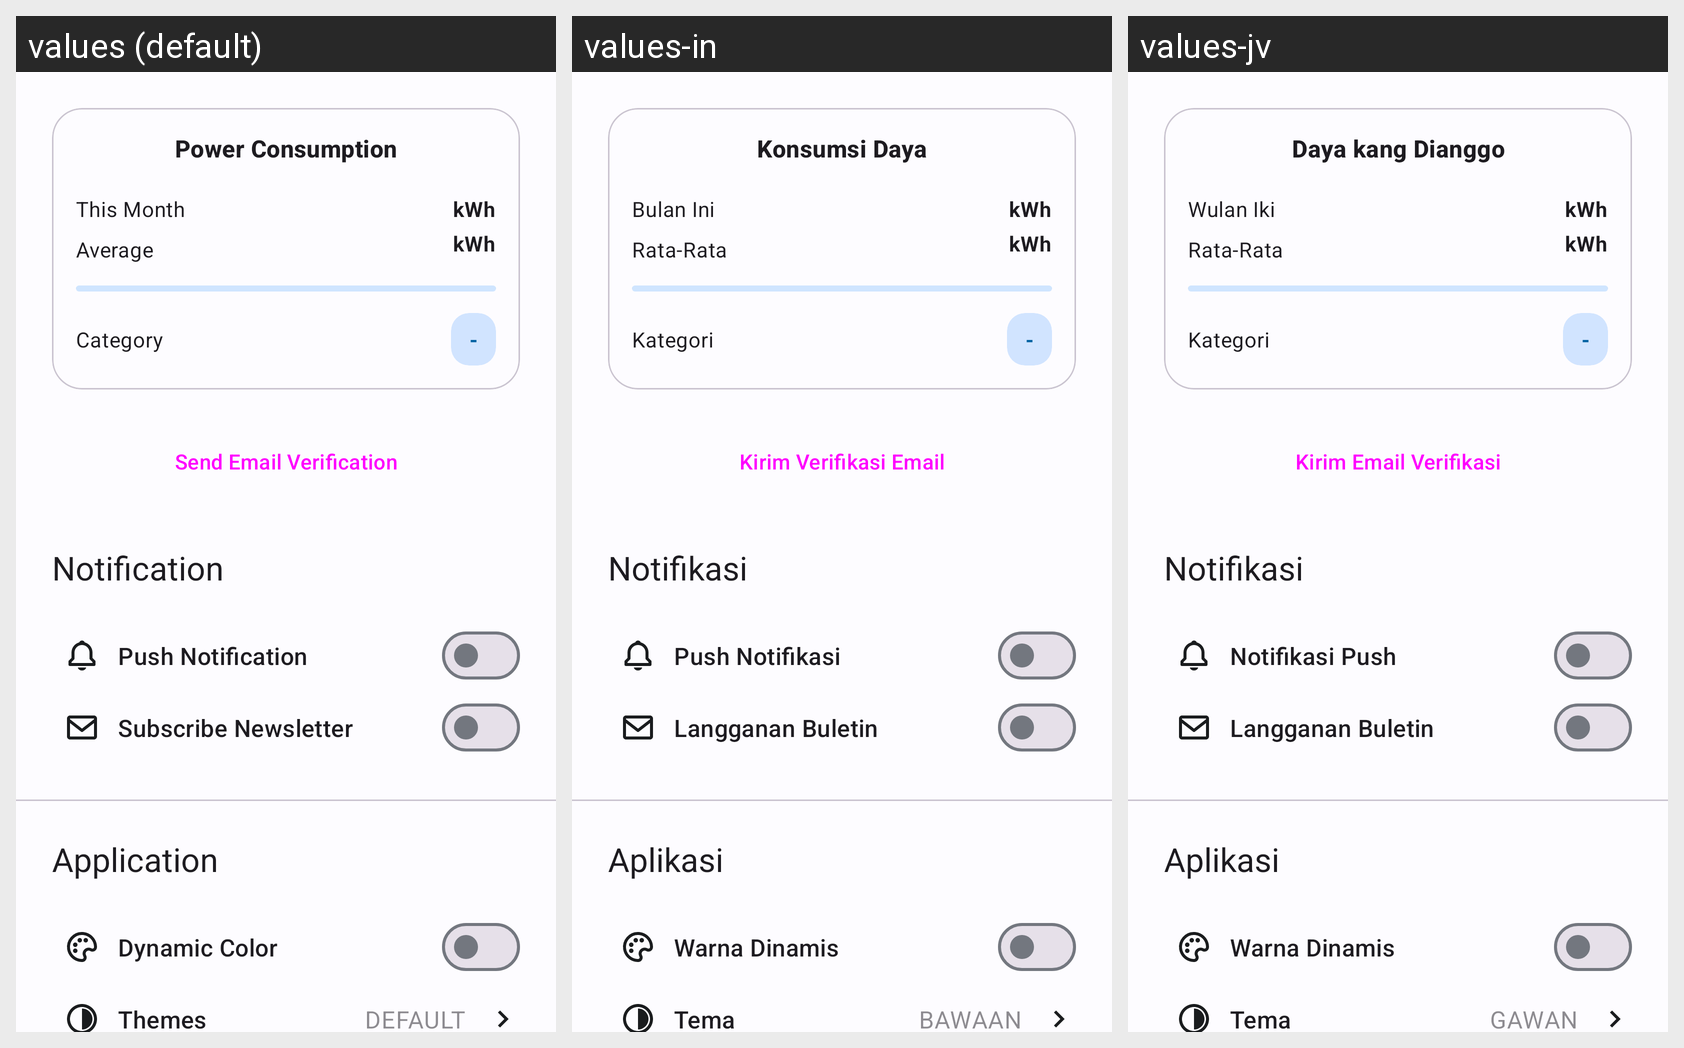

For this localized Android screen grid, give each drawn string resource with its value in every locale shown.
Android screen res/layout/fragment_settings.xml rendered under 3 locales, left to right: values (default), values-in, values-jv. Device: Nexus 5 (rendered at 1080×1920; each locale shown at half size, 540×960, under a caption strip naming it); theme Theme.SmartHome.
Strings drawn on this screen, with the default value and each locale's value (text and hints the layout hard-codes, and strings that could not be matched under every locale, appear in the picture but are not listed):

text_power_consumption
  values: Power Consumption
  values-in: Konsumsi Daya
  values-jv: Daya kang Dianggo

text_power_consumption_month
  values: This Month
  values-in: Bulan Ini
  values-jv: Wulan Iki

text_power_unit
  values: kWh
  values-in: kWh
  values-jv: kWh

text_power_consumption_average
  values: Average
  values-in: Rata-Rata
  values-jv: Rata-Rata

text_power_consumption_category
  values: Category
  values-in: Kategori
  values-jv: Kategori

text_placeholder
  values: -
  values-in: -
  values-jv: -

text_email_verification
  values: Send Email Verification
  values-in: Kirim Verifikasi Email
  values-jv: Kirim Email Verifikasi

text_settings_notification
  values: Notification
  values-in: Notifikasi
  values-jv: Notifikasi

text_settings_push_notification
  values: Push Notification
  values-in: Push Notifikasi
  values-jv: Notifikasi Push

text_settings_subscribe_newsletter
  values: Subscribe Newsletter
  values-in: Langganan Buletin
  values-jv: Langganan Buletin

text_settings_application
  values: Application
  values-in: Aplikasi
  values-jv: Aplikasi

text_settings_dynamic_color
  values: Dynamic Color
  values-in: Warna Dinamis
  values-jv: Warna Dinamis

text_settings_themes
  values: Themes
  values-in: Tema
  values-jv: Tema

item_default
  values: Default
  values-in: Bawaan
  values-jv: Gawan
